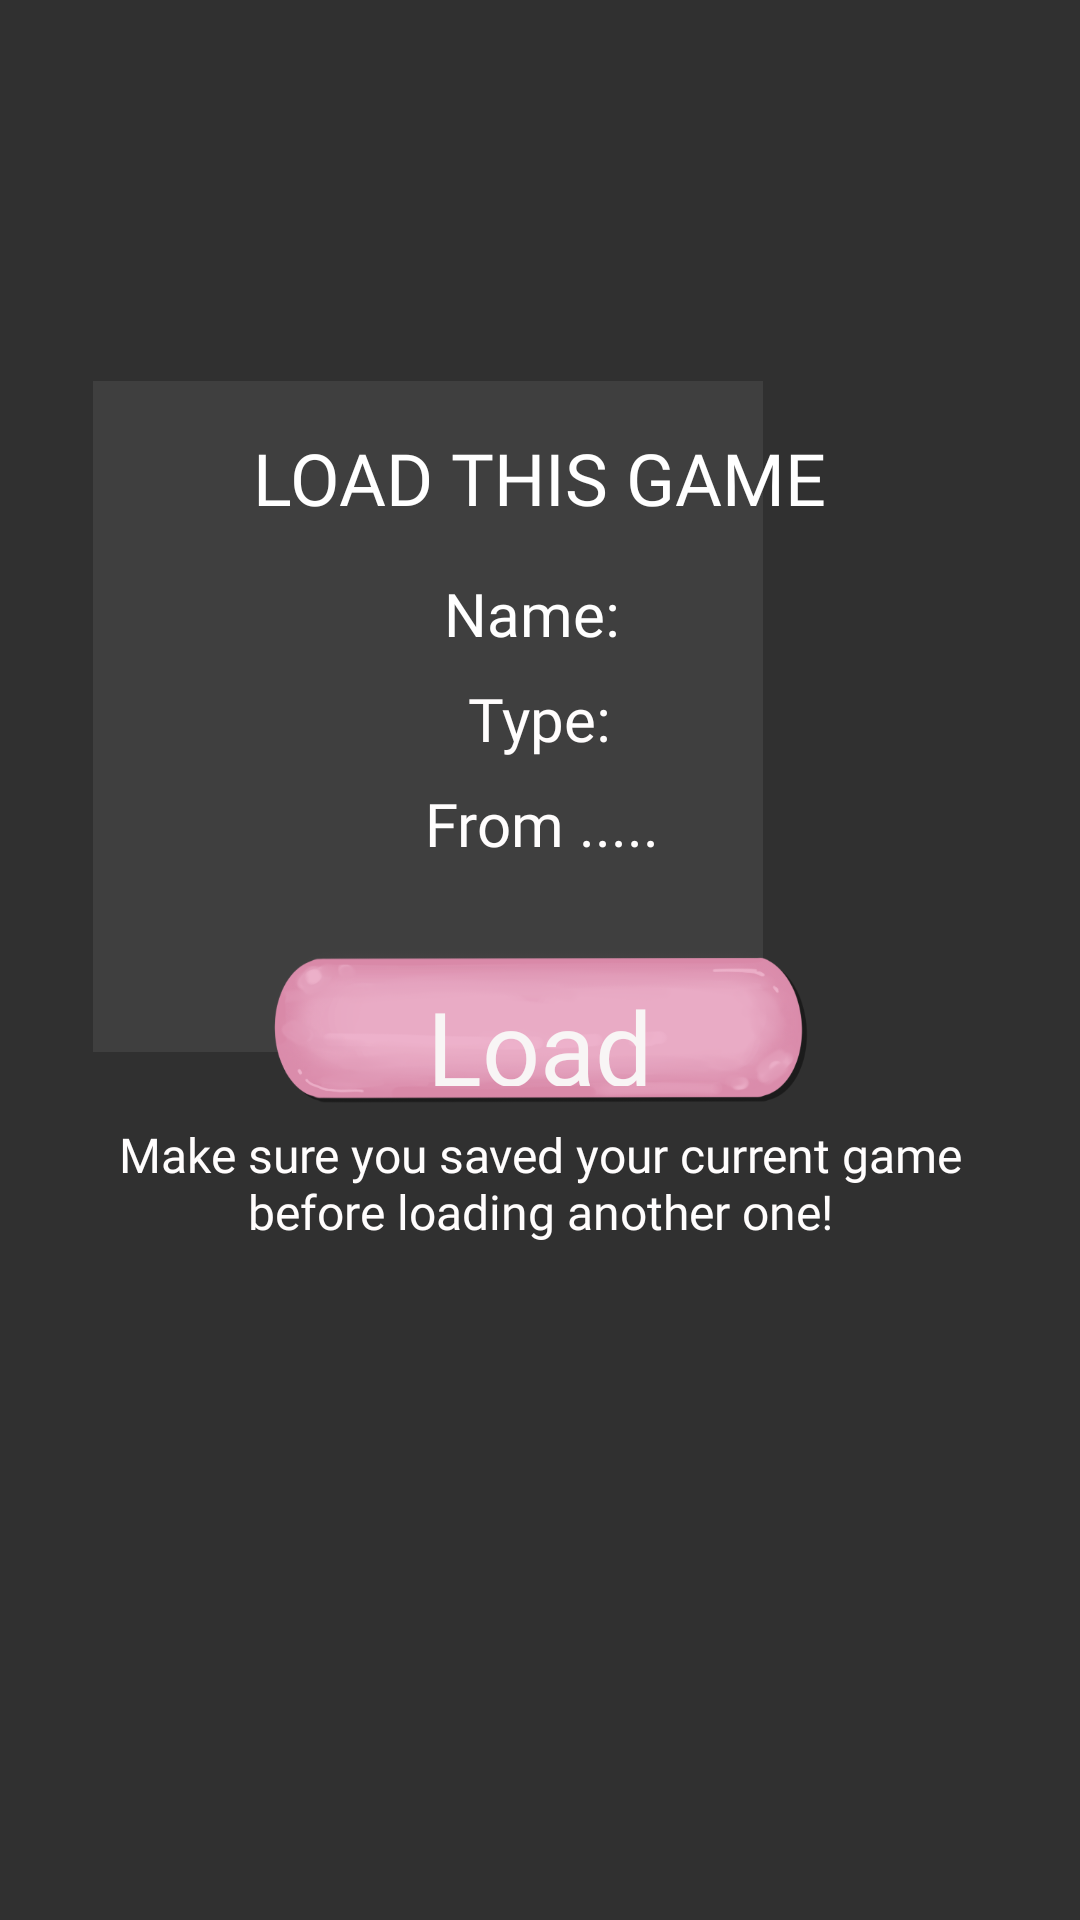

Write the Android layout XML for this screen, with the resource values it uses.
<!-- AndroidManifest.xml: application theme Theme.AppCompat.NoActionBar -->
<!-- res/layout/load_game_dialog.xml -->
<?xml version="1.0" encoding="utf-8"?>
<androidx.constraintlayout.widget.ConstraintLayout xmlns:android="http://schemas.android.com/apk/res/android"
    xmlns:app="http://schemas.android.com/apk/res-auto"
    xmlns:tools="http://schemas.android.com/tools"
    android:layout_width="match_parent"
    android:layout_height="match_parent">

    <ImageView
        android:id="@+id/imageView13"
        android:layout_width="299dp"
        android:layout_height="298dp"
        app:layout_constraintBottom_toBottomOf="parent"
        app:layout_constraintEnd_toEndOf="parent"
        app:layout_constraintHorizontal_bias="0.496"
        app:layout_constraintStart_toStartOf="parent"
        app:layout_constraintTop_toTopOf="parent"
        app:layout_constraintVertical_bias="0.371"
        app:srcCompat="@android:drawable/divider_horizontal_dark" />

    <TextView
        android:id="@+id/load_type3"
        android:layout_width="291dp"
        android:layout_height="44dp"
        android:fontFamily="@font/bubblegum_sans"
        android:text="Make sure you saved your current game before loading another one!"
        android:textAlignment="center"
        android:textColor="#FFFDFD"
        android:textSize="16sp"
        app:layout_constraintEnd_toEndOf="@+id/imageView13"
        app:layout_constraintHorizontal_bias="0.521"
        app:layout_constraintStart_toStartOf="@+id/imageView13"
        app:layout_constraintTop_toBottomOf="@+id/load_yes_button" />

    <TextView
        android:id="@+id/load_name"
        android:layout_width="wrap_content"
        android:layout_height="wrap_content"
        android:layout_marginTop="12dp"
        android:fontFamily="@font/bubblegum_sans"
        android:text="Name: "
        android:textColor="#FFFFFF"
        android:textSize="20sp"
        app:layout_constraintEnd_toEndOf="@+id/imageView13"
        app:layout_constraintStart_toStartOf="@+id/imageView13"
        app:layout_constraintTop_toBottomOf="@+id/textView5" />

    <TextView
        android:id="@+id/textView5"
        android:layout_width="245dp"
        android:layout_height="36dp"
        android:fontFamily="@font/black_han_sans"
        android:text="LOAD THIS GAME"
        android:textAlignment="center"
        android:textColor="#FFFFFF"
        android:textSize="24sp"
        app:layout_constraintBottom_toBottomOf="@+id/imageView13"
        app:layout_constraintEnd_toEndOf="@+id/imageView13"
        app:layout_constraintStart_toStartOf="@+id/imageView13"
        app:layout_constraintTop_toTopOf="@+id/imageView13"
        app:layout_constraintVertical_bias="0.061" />

    <TextView
        android:id="@+id/load_type"
        android:layout_width="wrap_content"
        android:layout_height="wrap_content"
        android:layout_marginTop="8dp"
        android:fontFamily="@font/bubblegum_sans"
        android:text="Type:"
        android:textColor="#FFFDFD"
        android:textSize="20sp"
        app:layout_constraintEnd_toEndOf="@+id/imageView13"
        app:layout_constraintStart_toStartOf="@+id/imageView13"
        app:layout_constraintTop_toBottomOf="@+id/load_name" />

    <TextView
        android:id="@+id/load_date"
        android:layout_width="wrap_content"
        android:layout_height="wrap_content"
        android:layout_marginTop="8dp"
        android:fontFamily="@font/bubblegum_sans"
        android:text="From ....."
        android:textAlignment="center"
        android:textColor="#FFFDFD"
        android:textSize="20sp"
        app:layout_constraintEnd_toEndOf="@+id/imageView13"
        app:layout_constraintHorizontal_bias="0.502"
        app:layout_constraintStart_toStartOf="@+id/imageView13"
        app:layout_constraintTop_toBottomOf="@+id/load_type" />

    <ImageView
        android:id="@+id/load_yes_button"
        android:layout_width="181dp"
        android:layout_height="61dp"
        app:layout_constraintBottom_toBottomOf="parent"
        app:layout_constraintEnd_toEndOf="@+id/load_date"
        app:layout_constraintStart_toStartOf="@+id/load_date"
        app:layout_constraintTop_toBottomOf="@+id/load_date"
        app:layout_constraintVertical_bias="0.086"
        app:srcCompat="@drawable/button" />

    <TextView
        android:id="@+id/load_yes"
        android:layout_width="150dp"
        android:layout_height="36dp"
        android:fontFamily="@font/bubblegum_sans"
        android:text="Load Game"
        android:textAlignment="center"
        android:textColor="#F8F5F5"
        android:textSize="34sp"
        app:layout_constraintBottom_toBottomOf="@+id/load_yes_button"
        app:layout_constraintEnd_toEndOf="@+id/load_yes_button"
        app:layout_constraintHorizontal_bias="0.483"
        app:layout_constraintStart_toStartOf="@+id/load_yes_button"
        app:layout_constraintTop_toTopOf="@+id/load_yes_button"
        app:layout_constraintVertical_bias="0.52" />
</androidx.constraintlayout.widget.ConstraintLayout>
<!-- resources referenced by this layout -->
<resources>
  <!-- drawable button: png bitmap (drawable, 82831 bytes) -->
</resources>
